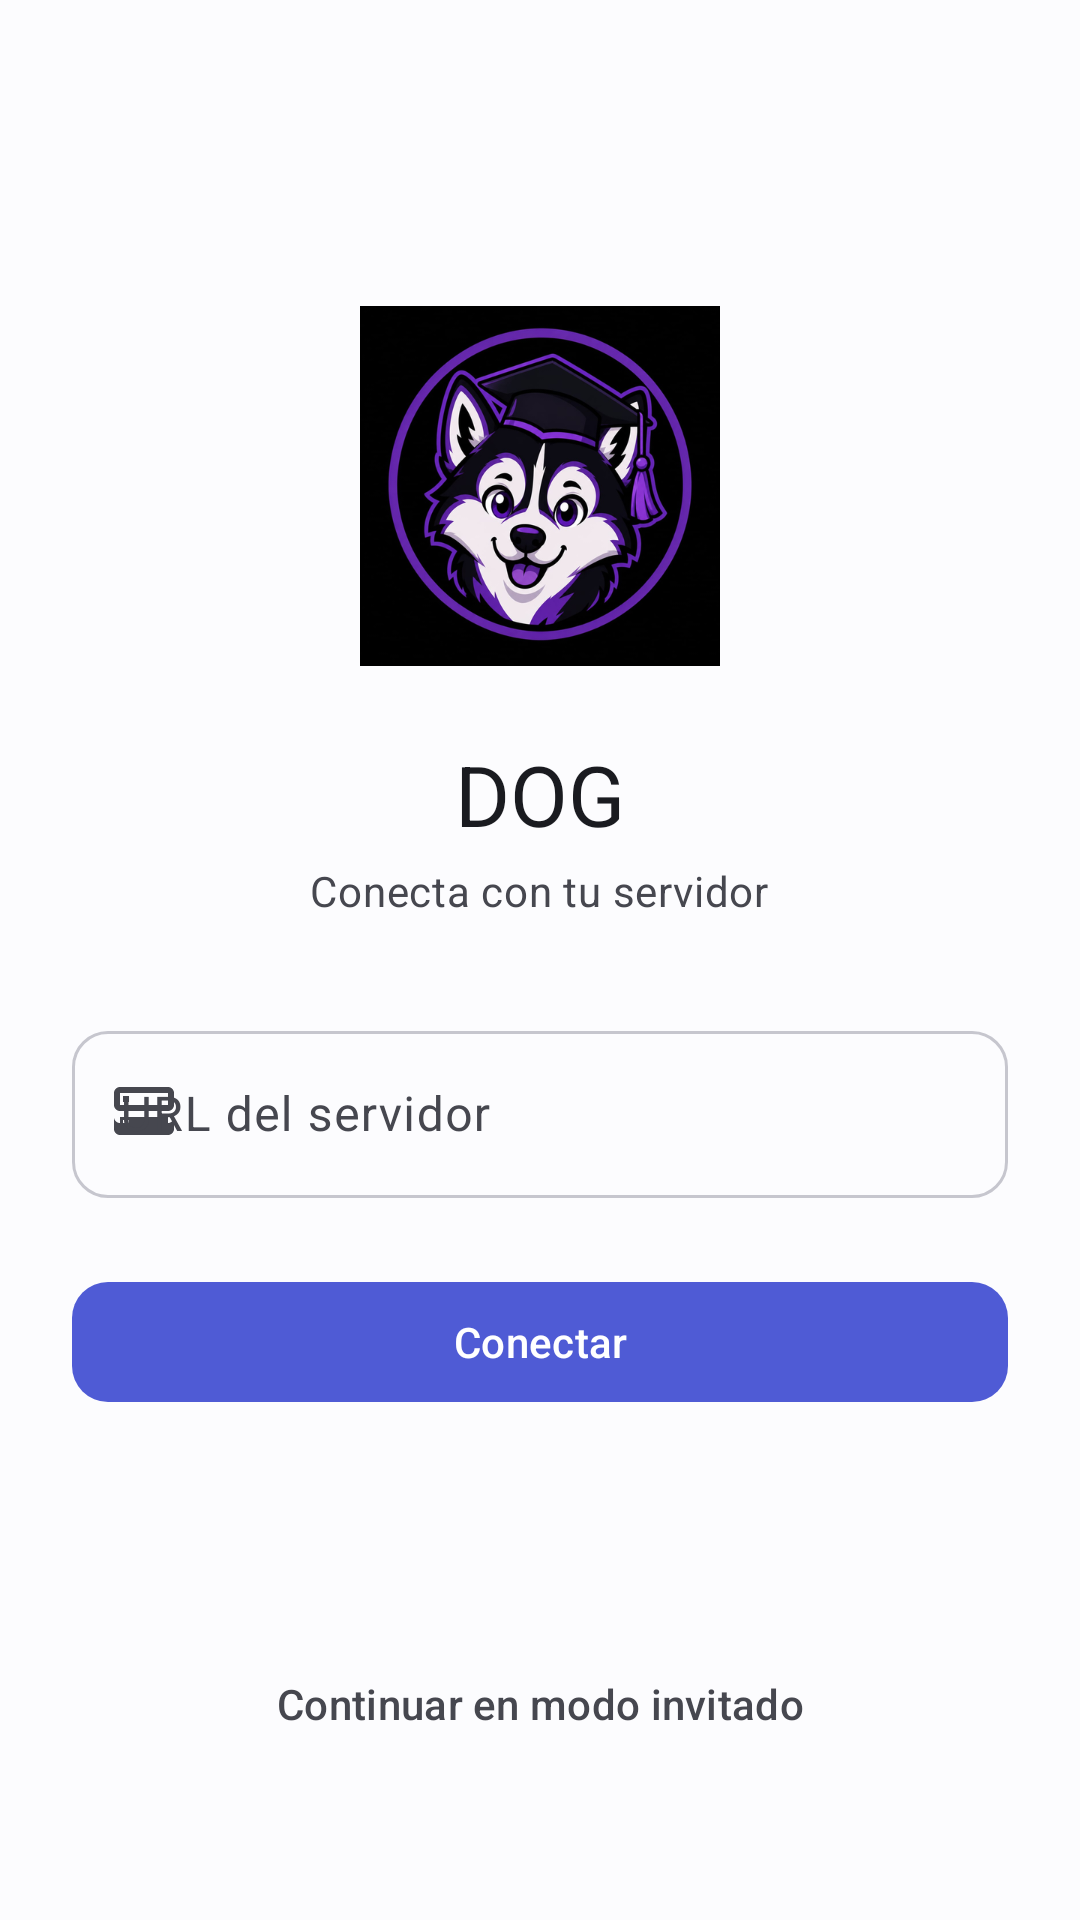

Layout XML and referenced resources for this Android screen:
<!-- AndroidManifest.xml: activity theme Theme.DOG -->
<!-- res/layout/activity_server_connection.xml -->
<?xml version="1.0" encoding="utf-8"?>
<androidx.constraintlayout.widget.ConstraintLayout
    xmlns:android="http://schemas.android.com/apk/res/android"
    xmlns:app="http://schemas.android.com/apk/res-auto"
    android:layout_width="match_parent"
    android:layout_height="match_parent"
    android:background="@color/background"
    android:padding="@dimen/space_lg">

    <LinearLayout
        android:id="@+id/content_container"
        android:layout_width="0dp"
        android:layout_height="wrap_content"
        android:orientation="vertical"
        android:gravity="center"
        app:layout_constraintTop_toTopOf="parent"
        app:layout_constraintBottom_toBottomOf="parent"
        app:layout_constraintStart_toStartOf="parent"
        app:layout_constraintEnd_toEndOf="parent"
        app:layout_constraintVertical_bias="0.35">

        <ImageView
            android:id="@+id/logo_image"
            android:layout_width="120dp"
            android:layout_height="120dp"
            android:src="@drawable/dog_logo"
            android:contentDescription="@string/app_name"
            android:layout_marginBottom="@dimen/space_lg" />

        <TextView
            android:id="@+id/title_text"
            android:layout_width="wrap_content"
            android:layout_height="wrap_content"
            android:text="@string/app_name"
            android:textAppearance="?attr/textAppearanceHeadlineMedium"
            android:textColor="@color/on_background"
            android:layout_marginBottom="@dimen/space_xs" />

        <TextView
            android:id="@+id/subtitle_text"
            android:layout_width="wrap_content"
            android:layout_height="wrap_content"
            android:text="@string/server_connection_subtitle"
            android:textAppearance="?attr/textAppearanceBodyMedium"
            android:textColor="@color/on_surface_variant"
            android:layout_marginBottom="@dimen/space_xl" />

        <com.google.android.material.textfield.TextInputLayout
            android:id="@+id/url_input_layout"
            android:layout_width="match_parent"
            android:layout_height="wrap_content"
            android:hint="@string/hint_server_url"
            app:boxBackgroundMode="outline"
            app:boxCornerRadiusTopStart="@dimen/card_corner_small"
            app:boxCornerRadiusTopEnd="@dimen/card_corner_small"
            app:boxCornerRadiusBottomStart="@dimen/card_corner_small"
            app:boxCornerRadiusBottomEnd="@dimen/card_corner_small"
            app:startIconDrawable="@drawable/ic_server"
            android:layout_marginBottom="@dimen/space_lg">

            <com.google.android.material.textfield.TextInputEditText
                android:id="@+id/url_input"
                android:layout_width="match_parent"
                android:layout_height="wrap_content"
                android:inputType="textUri"
                android:maxLines="1" />

        </com.google.android.material.textfield.TextInputLayout>

        <com.google.android.material.button.MaterialButton
            android:id="@+id/connect_button"
            style="@style/Widget.Material3.Button"
            android:layout_width="match_parent"
            android:layout_height="wrap_content"
            android:text="@string/action_connect"
            android:textAllCaps="false"
            android:textColor="?attr/colorOnPrimary"
            app:backgroundTint="?attr/colorPrimary"
            app:cornerRadius="@dimen/card_corner_small"
            android:paddingVertical="@dimen/space_sm" />

        <ProgressBar
            android:id="@+id/connect_progress"
            android:layout_width="wrap_content"
            android:layout_height="wrap_content"
            android:layout_marginTop="@dimen/space_sm"
            android:visibility="gone" />

    </LinearLayout>

    <com.google.android.material.button.MaterialButton
        android:id="@+id/guest_mode_button"
        style="@style/Widget.Material3.Button.TextButton"
        android:layout_width="wrap_content"
        android:layout_height="wrap_content"
        android:text="@string/continue_as_guest"
        android:textAllCaps="false"
        android:textColor="@color/on_surface_variant"
        app:layout_constraintBottom_toBottomOf="parent"
        app:layout_constraintStart_toStartOf="parent"
        app:layout_constraintEnd_toEndOf="parent"
        android:layout_marginBottom="@dimen/space_lg" />

</androidx.constraintlayout.widget.ConstraintLayout>
<!-- resources referenced by this layout -->
<resources>
  <color name="background">#FCFCFE</color>
  <color name="on_background">#1A1B20</color>
  <color name="on_surface_variant">#46474F</color>
  <dimen name="card_corner_small">12dp</dimen>
  <dimen name="space_lg">24dp</dimen>
  <dimen name="space_sm">8dp</dimen>
  <dimen name="space_xl">32dp</dimen>
  <dimen name="space_xs">4dp</dimen>
  <string name="action_connect">Conectar</string>
  <string name="app_name">DOG</string>
  <string name="continue_as_guest">Continuar en modo invitado</string>
  <string name="hint_server_url">URL del servidor</string>
  <string name="server_connection_subtitle">Conecta con tu servidor</string>
  <style name="Theme.DOG" parent="Base.Theme.DOG" />
  <color name="primary">#4F5BD5</color>
  <color name="on_primary">#FFFFFF</color>
  <color name="primary_container">#E3E5FF</color>
  <color name="on_primary_container">#0F1A6B</color>
  <color name="secondary">#5C5F71</color>
  <color name="on_secondary">#FFFFFF</color>
  <color name="secondary_container">#E1E1EC</color>
  <color name="on_secondary_container">#191A2C</color>
  <color name="tertiary">#76546E</color>
  <color name="on_tertiary">#FFFFFF</color>
  <color name="tertiary_container">#FFD7F2</color>
  <color name="on_tertiary_container">#2D1228</color>
  <color name="surface">#FCFCFE</color>
  <color name="on_surface">#1A1B20</color>
  <color name="surface_variant">#E3E2EC</color>
  <color name="surface_container_lowest">#FFFFFF</color>
  <color name="surface_container_low">#F7F7FB</color>
  <color name="surface_container">#F1F2F7</color>
  <color name="surface_container_high">#EBECF2</color>
  <color name="surface_container_highest">#E5E6EE</color>
  <color name="outline">#C6C6CE</color>
  <color name="outline_variant">#E5E6EE</color>
  <color name="error">#BA1A1A</color>
  <color name="on_error">#FFFFFF</color>
  <color name="error_container">#FFDAD6</color>
  <color name="on_error_container">#410002</color>
  <style name="ShapeAppearance.DOG.SmallComponent" parent="ShapeAppearance.Material3.SmallComponent">
          <item name="cornerFamily">rounded</item>
          <item name="cornerSize">12dp</item>
      </style>
  <style name="ShapeAppearance.DOG.MediumComponent" parent="ShapeAppearance.Material3.MediumComponent">
          <item name="cornerFamily">rounded</item>
          <item name="cornerSize">16dp</item>
      </style>
  <style name="ShapeAppearance.DOG.LargeComponent" parent="ShapeAppearance.Material3.LargeComponent">
          <item name="cornerFamily">rounded</item>
          <item name="cornerSize">24dp</item>
      </style>
  <style name="Widget.DOG.CardView.Outlined" parent="Widget.Material3.CardView.Outlined">
          <item name="cardBackgroundColor">?attr/colorSurfaceContainerLow</item>
          <item name="strokeColor">?attr/colorOutlineVariant</item>
          <item name="strokeWidth">@dimen/card_stroke</item>
          <item name="cardElevation">@dimen/card_elevation</item>
          <item name="shapeAppearance">?attr/shapeAppearanceMediumComponent</item>
          <item name="contentPadding">@dimen/space_md</item>
      </style>
  <style name="Widget.DOG.Toolbar" parent="Widget.Material3.Toolbar">
          <item name="android:background">?attr/colorSurface</item>
          <item name="titleTextAppearance">?attr/textAppearanceTitleLarge</item>
          <item name="subtitleTextAppearance">?attr/textAppearanceBodyMedium</item>
      </style>
  <dimen name="card_stroke">1dp</dimen>
  <dimen name="card_elevation">0dp</dimen>
  <dimen name="space_md">16dp</dimen>
  <style name="TextAppearance.DOG.AlertTitle" parent="MaterialAlertDialog.Material3.Title.Text">
          <item name="android:textAppearance">?attr/textAppearanceHeadlineSmall</item>
      </style>
  <style name="Widget.DOG.Button.Dialog" parent="Widget.Material3.Button.TextButton.Dialog">
          <item name="android:textColor">?attr/colorPrimary</item>
      </style>
</resources>
